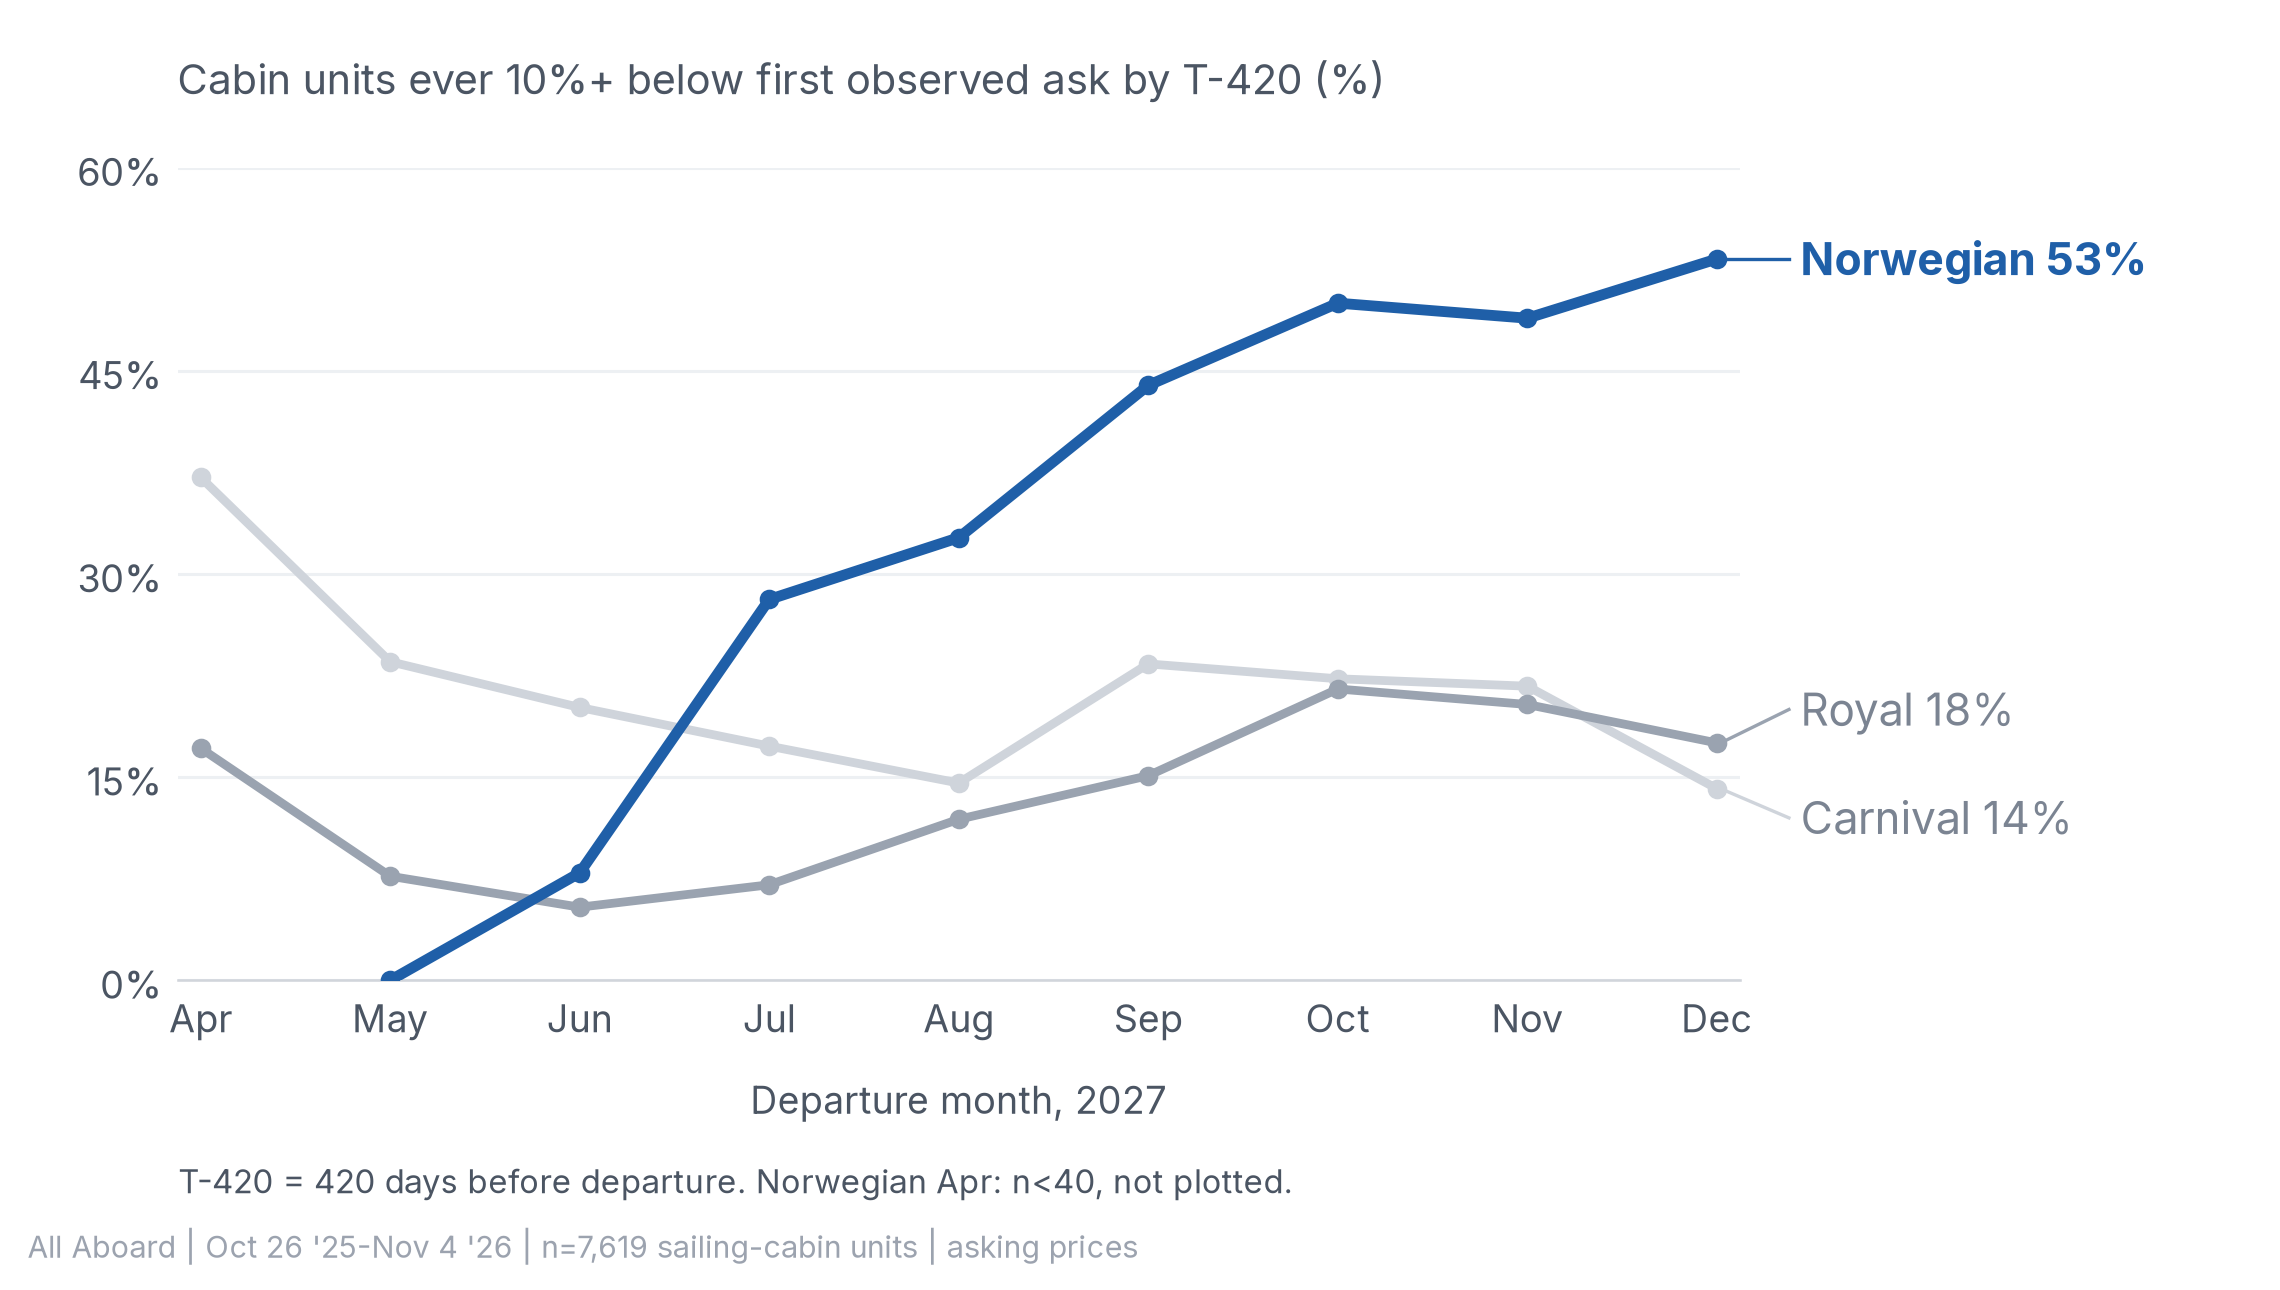

Source data for this figure (header and first rows):
line, lead_days, departure_month, n_cabin_units, n_sailings, n_cut_units, share_cut_pct, published
norwegian, 420, 2027-04, 23, 23, 1, , False
norwegian, 420, 2027-05, 68, 68, 0, 0.0, True
norwegian, 420, 2027-06, 63, 63, 5, 7.937, True
norwegian, 420, 2027-07, 96, 69, 27, 28.12, True
norwegian, 420, 2027-08, 257, 72, 84, 32.68, True
norwegian, 420, 2027-09, 239, 67, 105, 43.93, True
norwegian, 420, 2027-10, 268, 68, 134, 50.0, True
norwegian, 420, 2027-11, 270, 69, 132, 48.89, True
norwegian, 420, 2027-12, 276, 69, 147, 53.26, True
royal-caribbean, 420, 2027-04, 70, 70, 12, 17.14, True
royal-caribbean, 420, 2027-05, 117, 117, 9, 7.692, True
royal-caribbean, 420, 2027-06, 111, 111, 6, 5.405, True
royal-caribbean, 420, 2027-07, 170, 128, 12, 7.059, True
royal-caribbean, 420, 2027-08, 496, 145, 59, 11.9, True
royal-caribbean, 420, 2027-09, 483, 135, 73, 15.11, True
royal-caribbean, 420, 2027-10, 581, 152, 125, 21.51, True
royal-caribbean, 420, 2027-11, 540, 138, 110, 20.37, True
royal-caribbean, 420, 2027-12, 616, 154, 108, 17.53, True
carnival, 420, 2027-04, 70, 70, 26, 37.14, True
carnival, 420, 2027-05, 136, 136, 32, 23.53, True
carnival, 420, 2027-06, 134, 134, 27, 20.15, True
carnival, 420, 2027-07, 185, 149, 32, 17.3, True
carnival, 420, 2027-08, 453, 147, 66, 14.57, True
carnival, 420, 2027-09, 398, 131, 93, 23.37, True
carnival, 420, 2027-10, 467, 149, 104, 22.27, True
carnival, 420, 2027-11, 511, 142, 111, 21.72, True
carnival, 420, 2027-12, 544, 136, 77, 14.15, True
